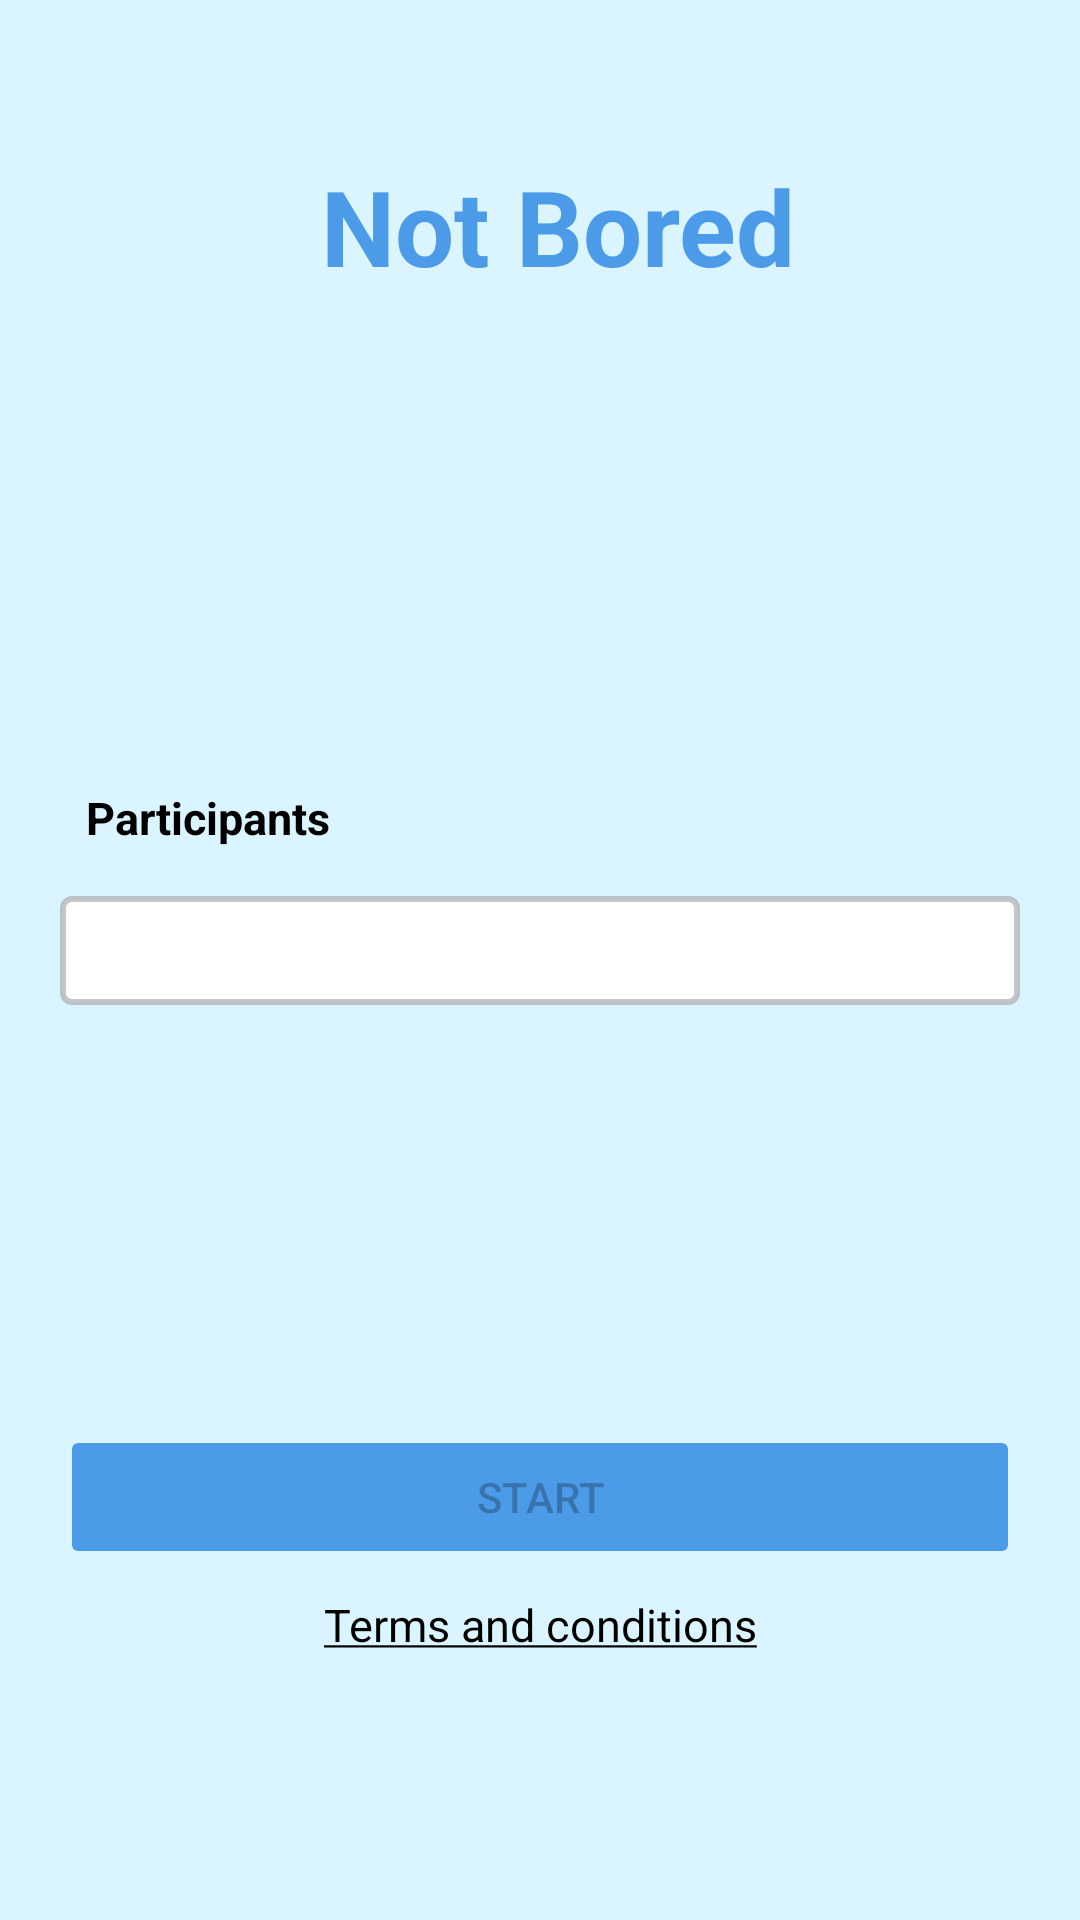

Android layout source for this screen:
<!-- AndroidManifest.xml: application theme Theme.Bored.NoActionBar -->
<!-- res/layout/activity_main.xml -->
<?xml version="1.0" encoding="utf-8"?>
<androidx.constraintlayout.widget.ConstraintLayout
    xmlns:android="http://schemas.android.com/apk/res/android"
    xmlns:app="http://schemas.android.com/apk/res-auto"
    xmlns:tools="http://schemas.android.com/tools"
    android:layout_width="match_parent"
    android:layout_height="match_parent"
    android:orientation="vertical"
    android:background="@color/lightBlue"
    tools:context=".MainActivity">

    <EditText
        android:id="@+id/textInput"
        android:layout_width="match_parent"
        android:layout_height="wrap_content"
        android:layout_marginStart="20dp"
        android:layout_marginTop="200dp"
        android:layout_marginEnd="20dp"
        android:background="@drawable/rounded_corner"
        android:contentDescription="@null"
        android:inputType="number"
        android:padding="8sp"
        android:textSize="15sp"
        app:layout_constraintEnd_toEndOf="parent"
        app:layout_constraintHorizontal_bias="1.0"
        app:layout_constraintStart_toStartOf="parent"
        app:layout_constraintTop_toBottomOf="@+id/textView2"
        tools:ignore="SpeakableTextPresentCheck,TouchTargetSizeCheck" />

    <TextView
        android:id="@+id/participants"
        android:layout_width="wrap_content"
        android:layout_height="wrap_content"
        android:layout_marginBottom="16dp"
        android:text="Participants"
        android:textColor="@color/black"
        android:textSize="15sp"
        android:textStyle="bold"
        app:layout_constraintBottom_toTopOf="@+id/textInput"
        app:layout_constraintEnd_toEndOf="parent"
        app:layout_constraintHorizontal_bias="0.103"
        app:layout_constraintStart_toStartOf="parent" />

    <TextView
        android:id="@+id/termsBtn"
        android:layout_width="wrap_content"
        android:layout_height="wrap_content"
        android:layout_gravity="center_horizontal"
        android:text="@string/terms_and_conditions"
        android:textColor="@color/black"
        android:textSize="15sp"
        app:layout_constraintBottom_toBottomOf="parent"
        app:layout_constraintEnd_toEndOf="parent"
        app:layout_constraintStart_toStartOf="parent"
        app:layout_constraintTop_toBottomOf="@+id/startBtn"
        app:layout_constraintVertical_bias="0.085" />

    <TextView
        android:id="@+id/textView2"
        android:layout_width="wrap_content"
        android:layout_height="wrap_content"
        android:layout_gravity="center_horizontal"
        android:layout_marginTop="52dp"
        android:text="@string/not_bored"
        android:textColor="@color/darkBlue"
        android:textSize="35sp"
        android:textStyle="bold"
        app:layout_constraintEnd_toEndOf="parent"
        app:layout_constraintHorizontal_bias="0.531"
        app:layout_constraintStart_toStartOf="parent"
        app:layout_constraintTop_toTopOf="parent" />

    <Button
        android:id="@+id/startBtn"
        android:layout_width="match_parent"
        android:layout_height="wrap_content"
        android:layout_marginStart="20dp"
        android:layout_marginTop="140dp"
        android:layout_marginEnd="20dp"
        android:backgroundTint="@color/darkBlue"
        android:text="Start"
        app:layout_constraintEnd_toEndOf="parent"
        app:layout_constraintStart_toStartOf="parent"
        app:layout_constraintTop_toBottomOf="@id/textInput"
        android:enabled="false"/>

</androidx.constraintlayout.widget.ConstraintLayout>
<!-- resources referenced by this layout -->
<resources>
  <color name="black">#FF000000</color>
  <color name="darkBlue">#4c9be9</color>
  <color name="lightBlue">#DAF5FF</color>
  <!-- drawable rounded_corner (drawable) -->
  <?xml version="1.0" encoding="utf-8"?>
  <shape xmlns:android="http://schemas.android.com/apk/res/android" >
      <stroke
          android:width="2dp"
          android:color="@color/grey" />
  
      <solid android:color="#ffffff" />
  
      <padding
          android:left="1dp"
          android:right="1dp"
          android:bottom="1dp"
          android:top="1dp" />
  
      <corners android:radius="3dp" />
  </shape>
  <string name="not_bored">Not Bored</string>
  <string name="terms_and_conditions"><u>Terms and conditions</u></string>
  <style name="Theme.Bored.NoActionBar">
          <item name="windowActionBar">false</item>
          <item name="windowNoTitle">true</item>
      </style>
  <color name="grey">#AAAAAAAA</color>
</resources>
